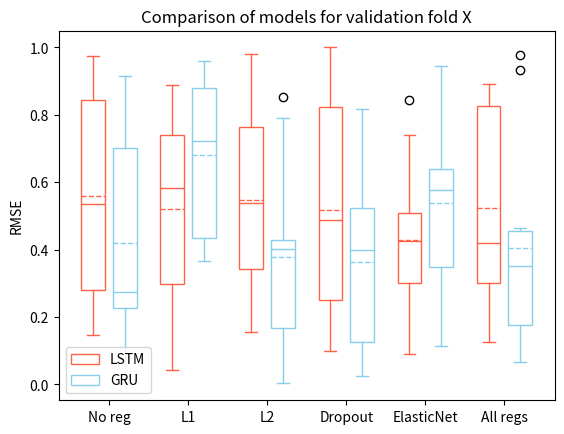

Python code for this plot:
import matplotlib.pyplot as plt
import matplotlib.ticker as ticker
import numpy as np

def make_box_plot(dataA, dataB):
    def draw_plot(data, offset,edge_color, fill_color):
        pos = np.arange(data.shape[1])+offset
        bp = ax.boxplot(data, positions= pos, widths=0.3, showmeans=True, meanline=True, patch_artist=True, manage_ticks=False)
        for element in ['boxes', 'whiskers', 'fliers', 'medians', 'caps', 'means']:
            plt.setp(bp[element], color=edge_color)
        for patch in bp['boxes']:
            patch.set(facecolor=fill_color)
        return bp

    fig, ax = plt.subplots()
    bpA = draw_plot(dataA, -0.2, "tomato", "white")
    bpB = draw_plot(dataB, +0.2,"skyblue", "white")
    plt.xticks(range(6))

    ax.set_xticklabels(["No reg", "L1", "L2", "Dropout", "ElasticNet", "All regs"])
    ax.set_ylabel("RMSE")
    ax.set_title("Comparison of models for validation fold X")
    ax.legend([bpA["boxes"][0], bpB["boxes"][0]], ["LSTM", "GRU"])

if __name__ == "__main__":

    data1 = np.random.rand(10)
    print(f"Mean: {np.mean(data1)} Variance: {np.var(data1)}")
    data2 = np.random.rand(10)
    print(f"Mean: {np.mean(data2)} Variance: {np.var(data2)}")
    data3 = np.random.rand(10)
    print(f"Mean: {np.mean(data3)} Variance: {np.var(data3)}")
    data4 = np.random.rand(10)
    print(f"Mean: {np.mean(data4)} Variance: {np.var(data4)}")
    data5 = np.random.rand(10)
    print(f"Mean: {np.mean(data5)} Variance: {np.var(data5)}")
    data6 = np.random.rand(10)
    print(f"Mean: {np.mean(data6)} Variance: {np.var(data6)}")
    data7 = np.random.rand(10)
    print(f"Mean: {np.mean(data7)} Variance: {np.var(data7)}")
    data8 = np.random.rand(10)
    print(f"Mean: {np.mean(data8)} Variance: {np.var(data8)}")
    data9 = np.random.rand(10)
    print(f"Mean: {np.mean(data9)} Variance: {np.var(data9)}")
    data10 = np.random.rand(10)
    print(f"Mean: {np.mean(data10)} Variance: {np.var(data10)}")
    data11 = np.random.rand(10)
    print(f"Mean: {np.mean(data11)} Variance: {np.var(data11)}")
    data12 = np.random.rand(10)
    print(f"Mean: {np.mean(data12)} Variance: {np.var(data12)}")

    dataA = np.stack([data1, data3, data5, data7, data9, data11]).T
    dataB = np.stack([data2, data4, data6, data8, data10, data12]).T

    make_box_plot(dataA, dataB)

    plt.show()
